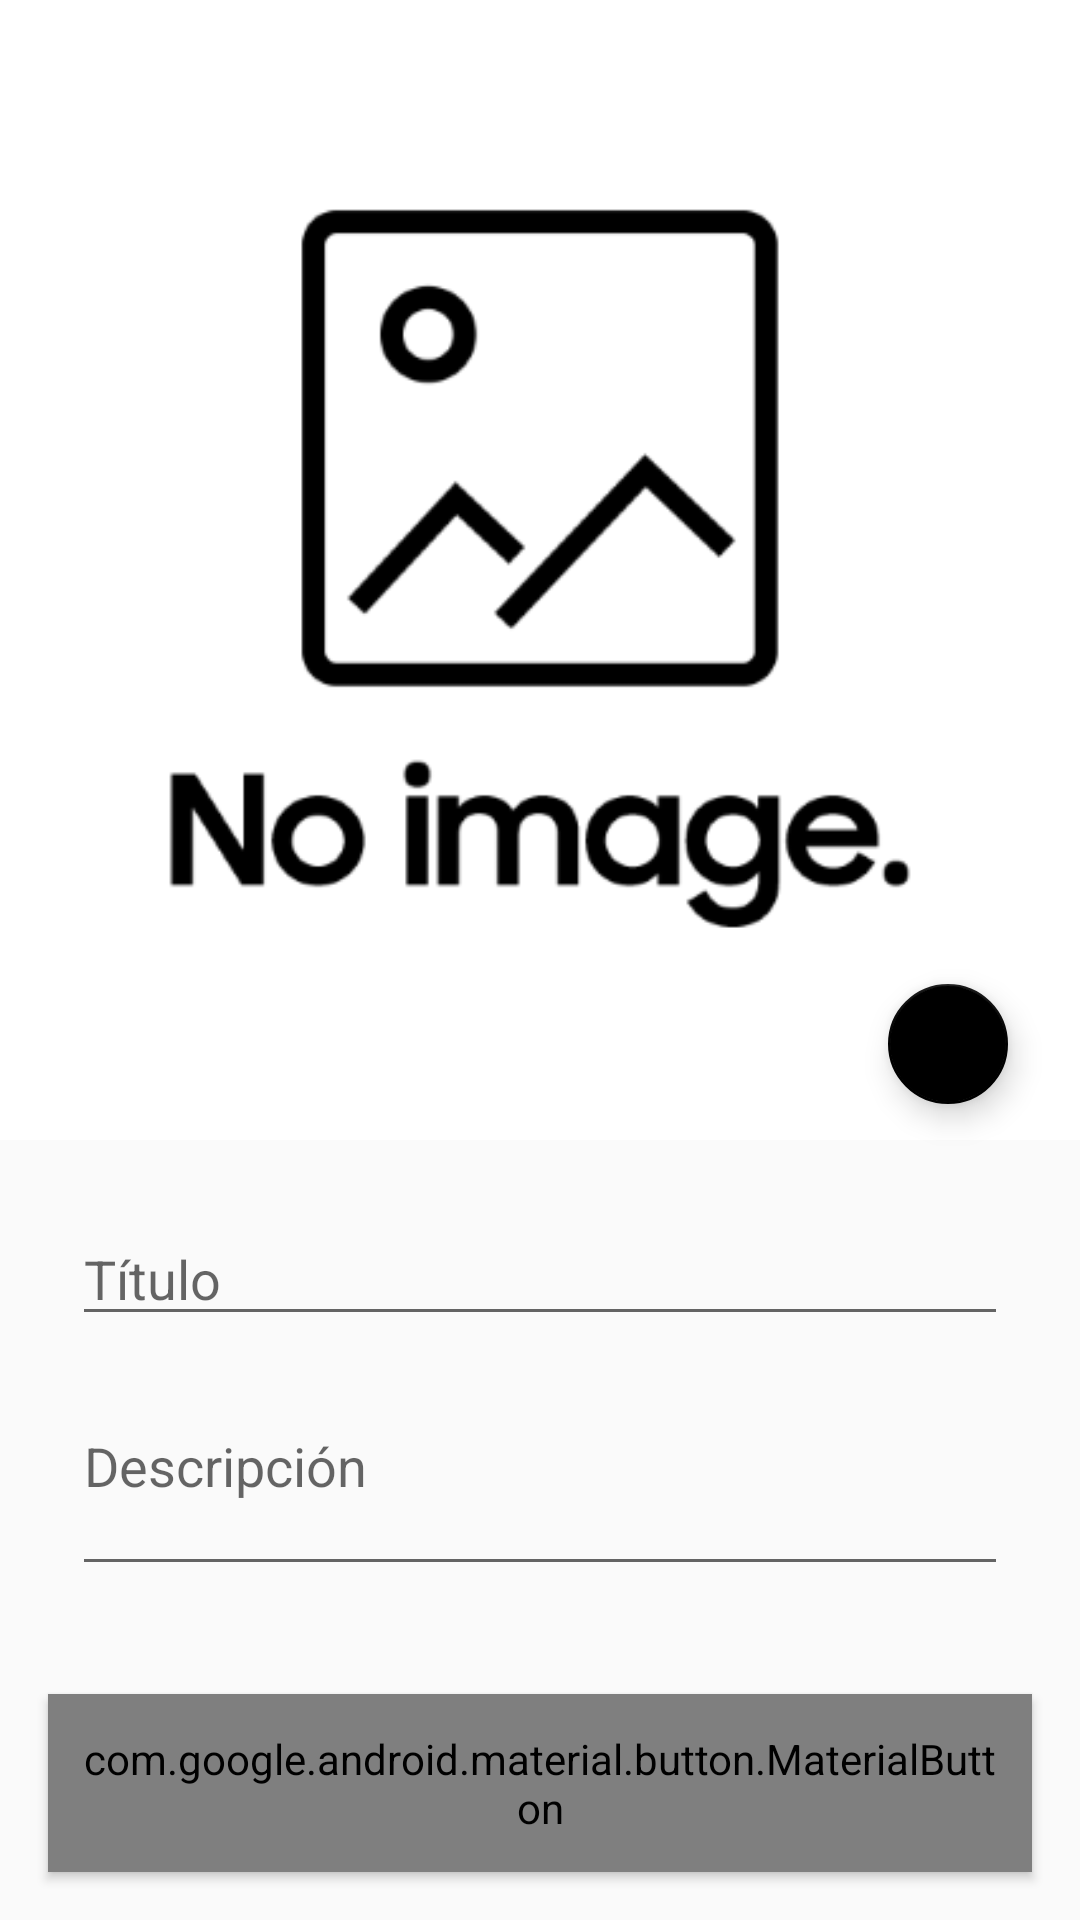

This screen was rendered from an Android layout file. Write that file and the resources it references.
<!-- AndroidManifest.xml: application theme AppTheme -->
<!-- res/layout/activity_create_photo_item.xml -->
<?xml version="1.0" encoding="utf-8"?>
<layout xmlns:android="http://schemas.android.com/apk/res/android"
    xmlns:app="http://schemas.android.com/apk/res-auto"
    xmlns:tools="http://schemas.android.com/tools">

    <data>
        <variable
            name="viewmodel"
            type="com.alvaronunez.studyzone.presentation.ui.createphotoitem.CreatePhotoItemViewModel" />
    </data>
    <androidx.constraintlayout.widget.ConstraintLayout
        android:id="@+id/container"
        android:layout_width="match_parent"
        android:layout_height="match_parent"
        tools:context=".presentation.ui.createitem.CreateItemActivity">

        <com.google.android.material.floatingactionbutton.FloatingActionButton
            android:id="@+id/fabTakePhoto"
            android:layout_width="wrap_content"
            android:layout_height="wrap_content"
            android:layout_marginEnd="24dp"
            android:layout_marginBottom="12dp"
            android:src="@drawable/ic_camera_white"
            app:fabSize="mini"
            app:layout_constraintBottom_toBottomOf="@+id/photoItemImage"
            app:layout_constraintEnd_toEndOf="parent"
            android:onClick="@{() -> viewmodel.onFabPhotoItemClicked()}" />

        <ImageView
            android:id="@+id/photoItemImage"
            android:layout_width="match_parent"
            android:layout_height="380dp"
            android:src="@mipmap/no_img"
            android:scaleType="centerCrop"
            android:background="@android:color/white"
            app:layout_constraintEnd_toEndOf="parent"
            app:layout_constraintStart_toStartOf="parent"
            app:layout_constraintTop_toTopOf="parent" />

        <EditText
            android:id="@+id/photoItemTitle"
            android:layout_width="0dp"
            android:layout_height="wrap_content"
            android:layout_marginTop="24dp"
            android:layout_marginStart="24dp"
            android:layout_marginEnd="24dp"
            android:hint="@string/prompt_item_title"
            android:inputType="textEmailAddress"
            android:selectAllOnFocus="true"
            app:layout_constraintEnd_toEndOf="parent"
            app:layout_constraintStart_toStartOf="parent"
            app:layout_constraintTop_toBottomOf="@+id/photoItemImage" />

        <EditText
            android:id="@+id/photoItemDescription"
            android:layout_width="0dp"
            android:layout_height="wrap_content"
            android:layout_marginStart="24dp"
            android:layout_marginEnd="24dp"
            android:hint="@string/prompt_item_description"
            android:minLines="3"
            android:inputType="textMultiLine"
            android:selectAllOnFocus="true"
            app:layout_constraintEnd_toEndOf="parent"
            app:layout_constraintStart_toStartOf="parent"
            app:layout_constraintTop_toBottomOf="@+id/photoItemTitle"  />

        <com.google.android.material.button.MaterialButton
            android:id="@+id/addPhotoItemButton"
            style="@style/MaterialButton"
            android:layout_width="0dp"
            android:layout_height="wrap_content"
            android:layout_margin="16dp"
            android:text="@string/action_add_item"
            android:textAppearance="@style/TextAppearance.MaterialComponents.Button"
            android:textSize="14sp"
            android:onClick="@{() -> viewmodel.onAddItemClicked()}"
            app:layout_constraintBottom_toBottomOf="parent"
            app:layout_constraintEnd_toEndOf="parent"
            app:layout_constraintStart_toStartOf="parent"
            app:layout_constraintTop_toBottomOf="@+id/photoItemDescription"
            app:layout_constraintVertical_bias="1.0" />

    </androidx.constraintlayout.widget.ConstraintLayout>
</layout>
<!-- resources referenced by this layout -->
<resources>
  <!-- mipmap no_img: png bitmap (mipmap-hdpi, 4983 bytes) -->
  <string name="action_add_item">Añadir</string>
  <string name="prompt_item_description">Descripción</string>
  <string name="prompt_item_title">Título</string>
  <style name="MaterialButton" parent="Widget.MaterialComponents.Button">
          <item name="android:layout_width">match_parent</item>
          <item name="android:layout_height">wrap_content</item>
          <item name="cornerRadius">25dp</item>
          <item name="android:padding">12dp</item>
          <item name="android:textColor">@android:color/white</item>
          <item name="rippleColor">@color/colorAccent</item>
          <item name="backgroundTint">@color/colorPrimary</item>
      </style>
  <style name="AppTheme" parent="Theme.AppCompat.Light.DarkActionBar">
          
          <item name="colorPrimary">@color/colorPrimary</item>
          <item name="colorPrimaryDark">@color/colorPrimaryDark</item>
          <item name="colorAccent">@color/colorAccent</item>
      </style>
  <color name="colorAccent">#000000</color>
  <color name="colorPrimary">#333333</color>
  <color name="colorPrimaryDark">#0c0c0c</color>
</resources>
